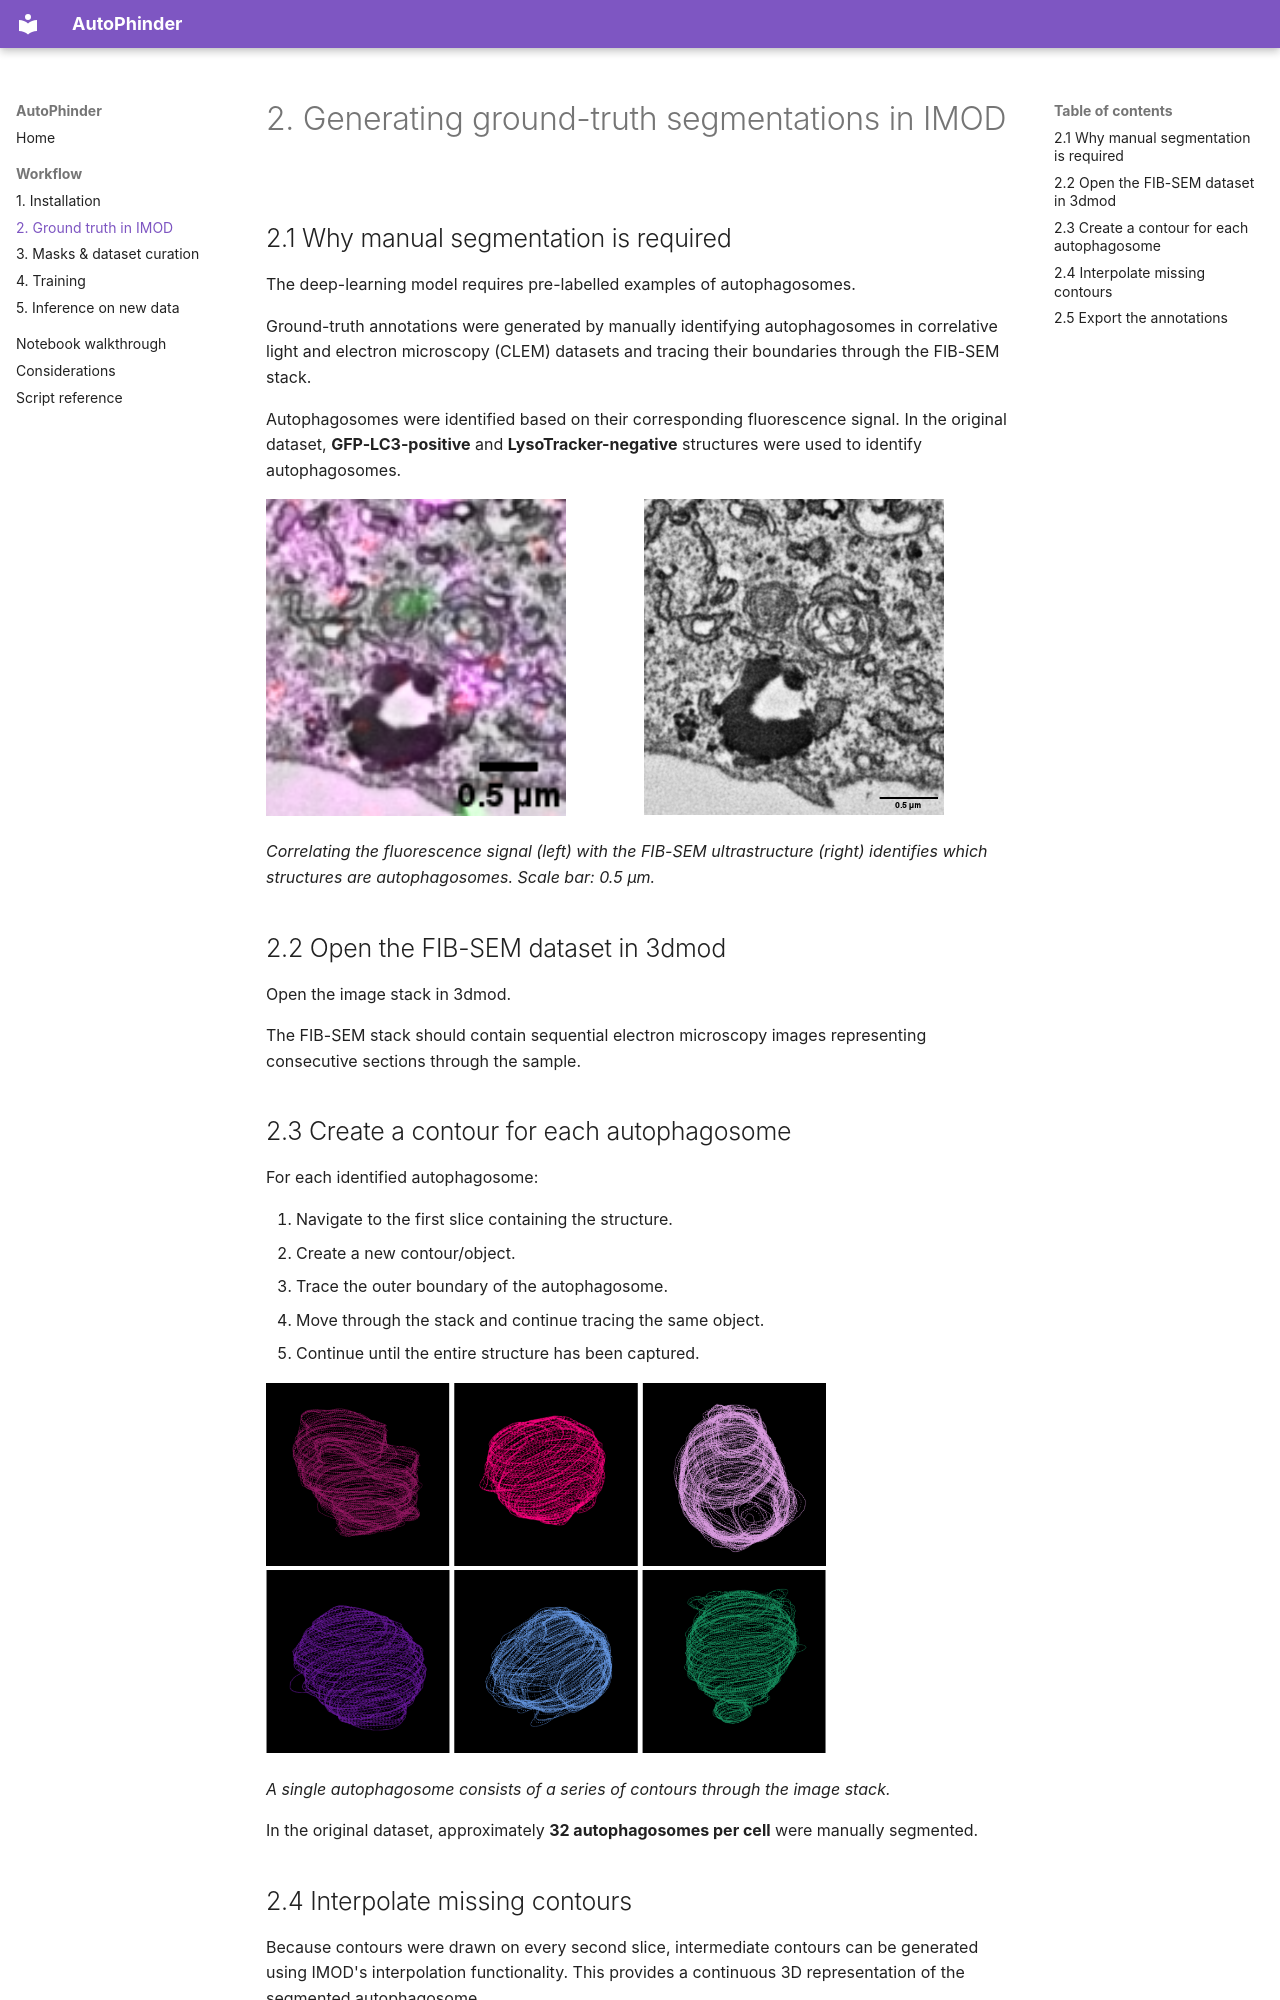

repository: JurgenKriel/AutoPhinder · page: ground-truth/index.html · generator: mkdocs

# 2. Generating ground-truth segmentations in IMOD

## 2.1 Why manual segmentation is required

The deep-learning model requires pre-labelled examples of autophagosomes.

Ground-truth annotations were generated by manually identifying autophagosomes in correlative light and
electron microscopy (CLEM) datasets and tracing their boundaries through the FIB-SEM stack.

Autophagosomes were identified based on their corresponding fluorescence signal. In the original dataset,
**GFP-LC3-positive** and **LysoTracker-negative** structures were used to identify autophagosomes.

<div class="grid" markdown>

![CLEM overlay: fluorescence signal on the FIB-SEM image](assets/images/clem-fluorescence.png){ width="300" }

![The same region in the FIB-SEM image](assets/images/clem-em.png){ width="300" }

</div>

*Correlating the fluorescence signal (left) with the FIB-SEM ultrastructure (right) identifies which
structures are autophagosomes. Scale bar: 0.5 µm.*

## 2.2 Open the FIB-SEM dataset in 3dmod

Open the image stack in 3dmod.

The FIB-SEM stack should contain sequential electron microscopy images representing consecutive sections
through the sample.

## 2.3 Create a contour for each autophagosome

For each identified autophagosome:

1. Navigate to the first slice containing the structure.
2. Create a new contour/object.
3. Trace the outer boundary of the autophagosome.
4. Move through the stack and continue tracing the same object.
5. Continue until the entire structure has been captured.

![Stacked IMOD contours for six autophagosomes](assets/images/imod-contours.png){ width="560" }

*A single autophagosome consists of a series of contours through the image stack.*

In the original dataset, approximately **32 autophagosomes per cell** were manually segmented.
